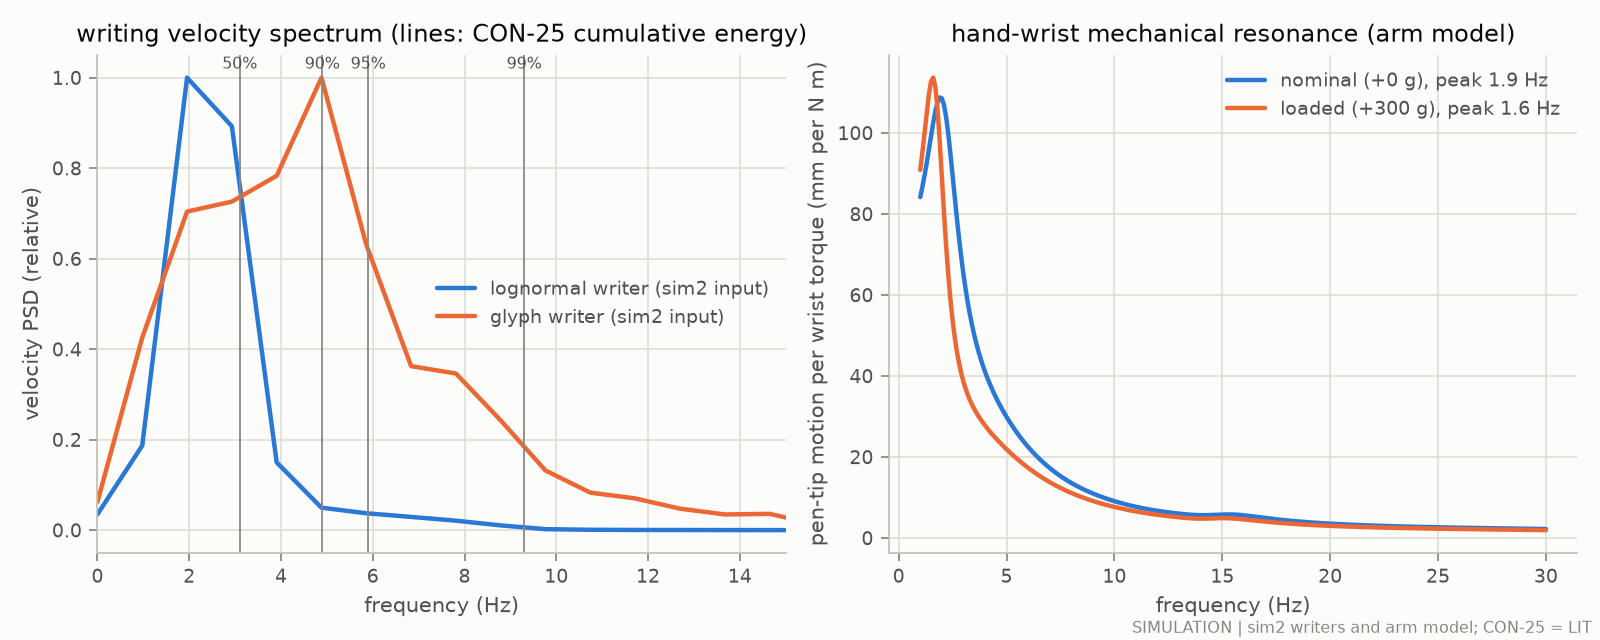

Data behind this chart, as committed beside it:
panel, series, f_Hz, value
velocity_spectrum, writer_lognormal, 0, 0.03511
velocity_spectrum, writer_lognormal, 0.9766, 0.1869
velocity_spectrum, writer_lognormal, 1.953, 1
velocity_spectrum, writer_lognormal, 2.93, 0.8926
velocity_spectrum, writer_lognormal, 3.906, 0.1497
velocity_spectrum, writer_lognormal, 4.883, 0.04966
velocity_spectrum, writer_lognormal, 5.859, 0.03728
velocity_spectrum, writer_lognormal, 6.836, 0.02921
velocity_spectrum, writer_lognormal, 7.812, 0.02088
velocity_spectrum, writer_lognormal, 8.789, 0.01046
velocity_spectrum, writer_lognormal, 9.766, 0.002172
velocity_spectrum, writer_lognormal, 10.74, 0.0007983
velocity_spectrum, writer_lognormal, 11.72, 0.0003805
velocity_spectrum, writer_lognormal, 12.7, 0.0002582
velocity_spectrum, writer_lognormal, 13.67, 0.0001352
velocity_spectrum, writer_lognormal, 14.65, 4.89782e-05
velocity_spectrum, writer_lognormal, 15.62, 1.63652e-05
velocity_spectrum, writer_lognormal, 16.6, 1.0043e-05
velocity_spectrum, writer_lognormal, 17.58, 6.63044e-06
velocity_spectrum, writer_lognormal, 18.55, 4.39889e-06
velocity_spectrum, writer_lognormal, 19.53, 3.6993e-06
velocity_spectrum, writer_lognormal, 20.51, 3.09633e-06
velocity_spectrum, writer_lognormal, 21.48, 2.84448e-06
velocity_spectrum, writer_lognormal, 22.46, 2.62827e-06
velocity_spectrum, writer_lognormal, 23.44, 2.39429e-06
velocity_spectrum, writer_lognormal, 24.41, 2.223e-06
velocity_spectrum, writer_lognormal, 25.39, 2.04168e-06
velocity_spectrum, writer_lognormal, 26.37, 1.90272e-06
velocity_spectrum, writer_lognormal, 27.34, 1.76239e-06
velocity_spectrum, writer_lognormal, 28.32, 1.64729e-06
velocity_spectrum, writer_lognormal, 29.3, 1.54276e-06
velocity_spectrum, writer_glyph, 0, 0.06236
velocity_spectrum, writer_glyph, 0.9766, 0.4258
velocity_spectrum, writer_glyph, 1.953, 0.704
velocity_spectrum, writer_glyph, 2.93, 0.7261
velocity_spectrum, writer_glyph, 3.906, 0.7832
velocity_spectrum, writer_glyph, 4.883, 1
velocity_spectrum, writer_glyph, 5.859, 0.6308
velocity_spectrum, writer_glyph, 6.836, 0.3625
velocity_spectrum, writer_glyph, 7.812, 0.3461
velocity_spectrum, writer_glyph, 8.789, 0.2425
velocity_spectrum, writer_glyph, 9.766, 0.1318
velocity_spectrum, writer_glyph, 10.74, 0.08286
velocity_spectrum, writer_glyph, 11.72, 0.07014
velocity_spectrum, writer_glyph, 12.7, 0.04748
velocity_spectrum, writer_glyph, 13.67, 0.03467
velocity_spectrum, writer_glyph, 14.65, 0.03597
velocity_spectrum, writer_glyph, 15.62, 0.014
velocity_spectrum, writer_glyph, 16.6, 0.02194
velocity_spectrum, writer_glyph, 17.58, 0.0182
velocity_spectrum, writer_glyph, 18.55, 0.01136
velocity_spectrum, writer_glyph, 19.53, 0.007919
velocity_spectrum, writer_glyph, 20.51, 0.004608
velocity_spectrum, writer_glyph, 21.48, 0.002738
velocity_spectrum, writer_glyph, 22.46, 0.001203
velocity_spectrum, writer_glyph, 23.44, 0.0006167
velocity_spectrum, writer_glyph, 24.41, 0.0003081
velocity_spectrum, writer_glyph, 25.39, 0.000122
velocity_spectrum, writer_glyph, 26.37, 7.27665e-05
velocity_spectrum, writer_glyph, 27.34, 4.12636e-05
... 584 more rows
